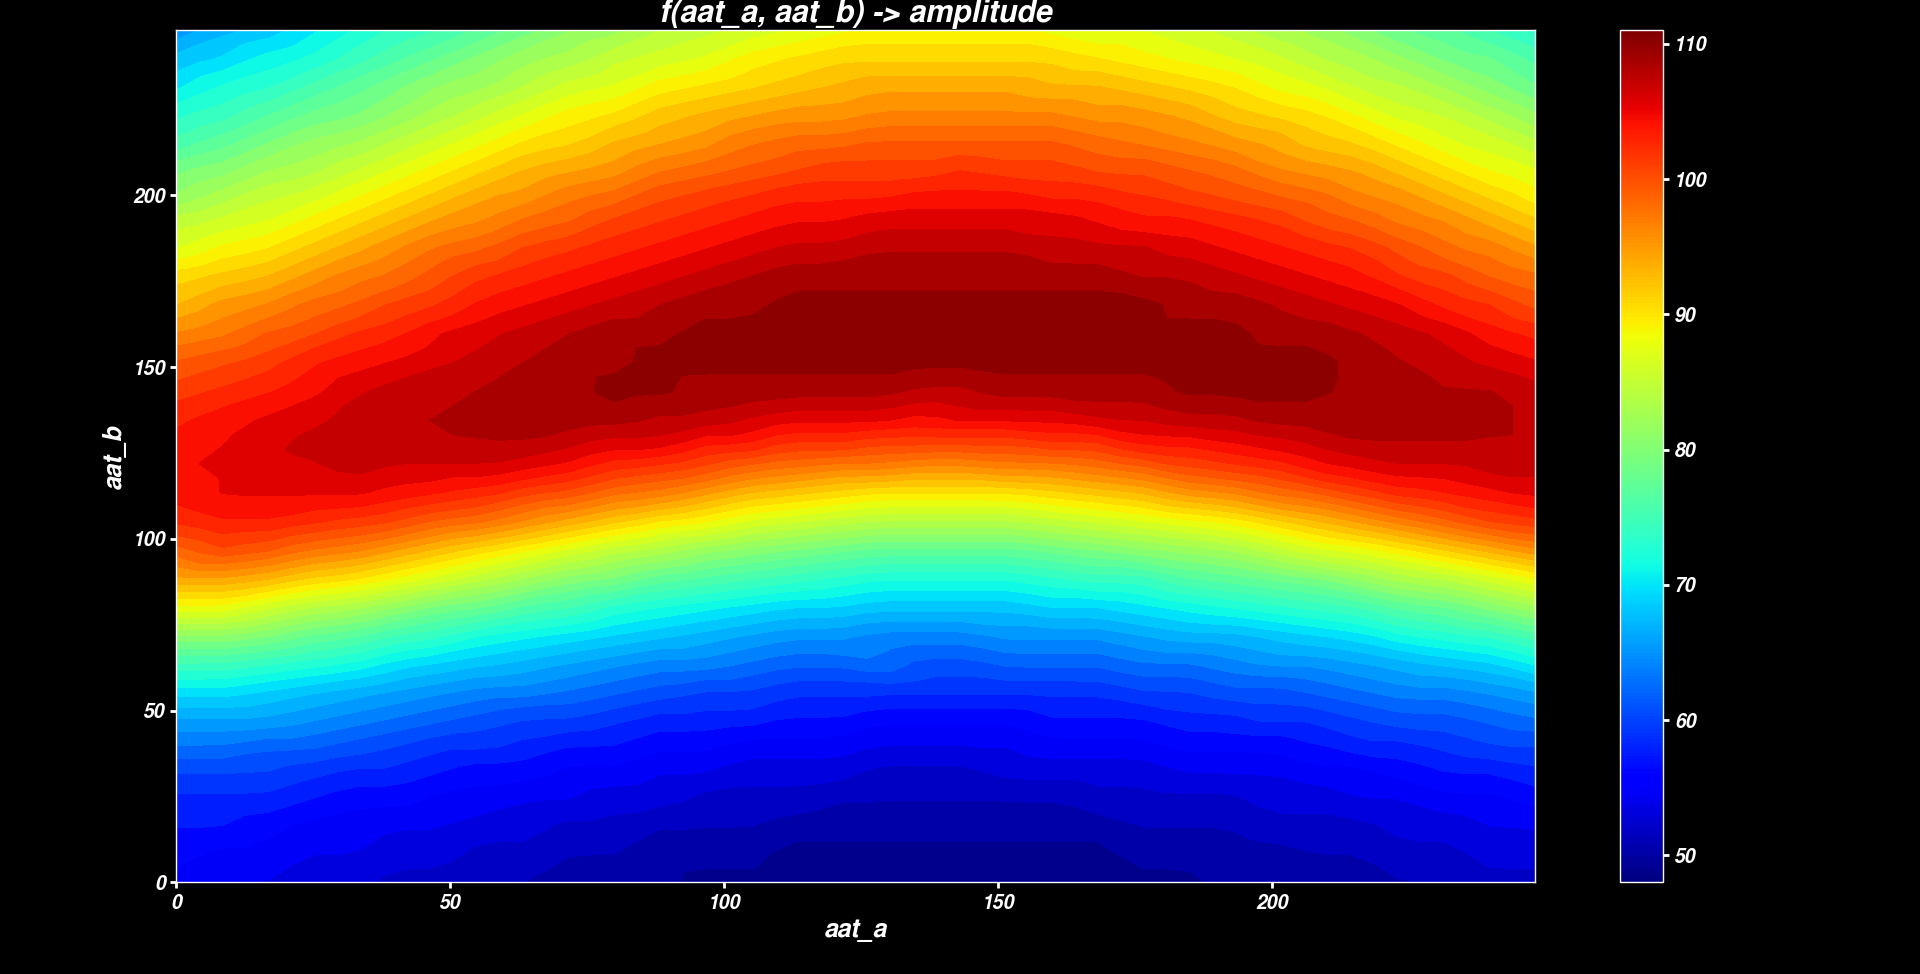

The data file committed next to this chart (first rows):
aat_a, aat_b, amplitude
0, 0, 55
0, 8, 56
0, 16, 57
0, 24, 58
0, 32, 60
0, 40, 63
0, 48, 66
0, 56, 70
0, 64, 75
0, 72, 81
0, 80, 88
0, 88, 94
0, 96, 98
0, 104, 102
0, 112, 104
0, 120, 105
0, 128, 104
0, 136, 103
0, 144, 101
0, 152, 99
0, 160, 96
0, 168, 93
0, 176, 91
0, 184, 87
0, 192, 85
0, 200, 81
0, 208, 79
0, 216, 75
0, 224, 73
0, 232, 70
0, 240, 68
0, 248, 65
8, 0, 54
8, 8, 55
8, 16, 57
8, 24, 58
8, 32, 60
8, 40, 63
8, 48, 66
8, 56, 70
8, 64, 75
8, 72, 81
8, 80, 88
8, 88, 94
8, 96, 100
8, 104, 103
8, 112, 105
8, 120, 105
8, 128, 105
8, 136, 104
8, 144, 102
8, 152, 100
8, 160, 97
8, 168, 95
8, 176, 92
8, 184, 89
8, 192, 86
8, 200, 83
8, 208, 80
8, 216, 77
... 964 more rows
